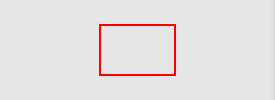
Workflow: ScrollingInEdge

Step 1: click on the pane (msedge.exe)
